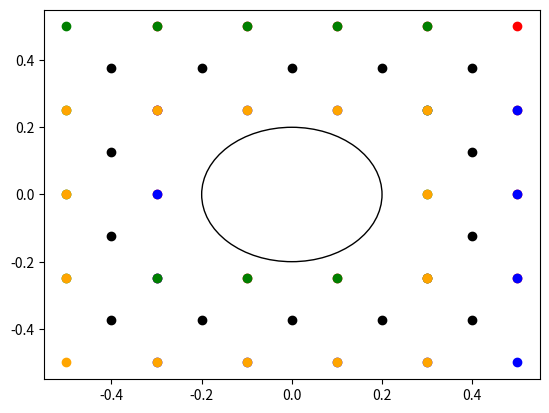

The matplotlib source for this figure:
import numpy as np

from math import cos, pi

def get_ring_radius(p_diameter: float, num_particles: int):
    '''
    Raio de equilíbrio do anel dado o diâmetro das partículas (p_diameter)
    e quantas partículas compõem o anel (num_particles).
    '''
    return p_diameter / (2 * (1 - cos(2*pi/(num_particles))))**.5

def get_cm(rings: np.ndarray):
    '''
    Retorna os centros de massa dos anéis em `rings`.

    Parâmetros:
        rings:
            Array com as posições das partículas que compõem os anéis.
            Seu shape dever ser :
                
                (N_a, N_p, 2)
            
            Onde:
              
                N_a: número de anéis
                N_p: número de partículas
                
            O último elemento do shape é a dimensão, 0 para o eixo x e 1 para o eixo y. 
            Então, rings[i, j, 1] é a coordenada no eixo y da j-ésima partícula do i-ésimo anel.     
    
    Retorno:
        Array com shape (N_a, 2). Por exemplo, o elemento com índice [i, 0] é a coordenada x
        do centro de massa do i-ésimo anel.
    '''
    return rings.sum(axis=1)/rings.shape[1]

def get_vel_cm(vel: np.ndarray):
    return vel.sum(axis=1)/vel.shape[1]

def get_speed(vel_grid: np.array):
    return np.sqrt((np.square(vel_grid)).sum(axis=0))

def same_rings(pos1, ids1, pos2, ids2):
    '''
    Retorna a intersecção entre `pos1` e `pos2` de forma
    ordenada.
    '''
    argsort1 = np.argsort(ids1)
    argsort2 = np.argsort(ids2)
    
    ids1_sorted = np.sort(ids1)
    ids2_sorted = np.sort(ids2)

    common_ids = np.intersect1d(ids1_sorted, ids2_sorted)
    id_mask1 = np.where(np.in1d(ids1_sorted, common_ids))[0]
    id_mask2 = np.where(np.in1d(ids2_sorted, common_ids))[0]
    return pos1[argsort1[id_mask1]], pos2[argsort2[id_mask2]]

class RetangularGrid:
    def __init__(self, edges: tuple[np.ndarray]) -> None:
        '''
        Grade retangular dado as posições das bordas das células.

        Parâmetros:
            edges:
                Tupla com dois arrays:

                edges[0]: Posições das bordas das colunas, incluindo os extremos. 
                edges[1]: Posições das bordas das linhas, incluindo os extremos. 
        '''
        self.edges = edges

        self.num_dims = len(edges)

        # Comprimento da grade em cada dimensão
        self.size = []
        
        # Centro das células em cada dimensão
        self.dim_cell_center = []
        
        # Comprimento das células em cada dimensão
        self.dim_cell_size = []
       
        for dim in range(self.num_dims):
            self.size.append(self.edges[dim][-1] - self.edges[dim][0])
            self.dim_cell_center.append((self.edges[dim][1:] + self.edges[dim][:-1])/2)
            self.dim_cell_size.append(self.edges[dim][1:] - self.edges[dim][:-1])

        # Quantidade de células em cada dimensão
        self.shape = (self.edges[0].size-1, self.edges[1].size-1) 
        
        # Quantidade de células em cada dimensão, ordenados
        # na forma geralmente utilizada pelo matplotlib
        self.shape_mpl = (self.shape[1], self.shape[0])

        # Centro das células em cada dimensão
        self.dim_cell_center = []
        for dim in range(self.num_dims):
            self.dim_cell_center.append((self.edges[dim][1:] + self.edges[dim][:-1])/2)

        # Meshgrid do centro das células
        self.meshgrid = np.meshgrid(*self.dim_cell_center)

    def count(self, coords: np.ndarray):
        '''
        Contagem da quantidade de pontos em cada célula da grade, dado as coordenadas dos pontos
        na grade (grid_coords).

        Retorno:
            count_grid: ndarray
                Array com a contagem dos pontos em cada célula. O elemento de índice (i, j)
                é a contagem da célula localizada na i-ésima linha e j-ésima coluna da grade.
        '''
        coords, count = np.unique(coords, axis=0, return_counts=True)
        count_grid = np.zeros(self.shape, dtype=int)
        count_grid[coords[:, 0], coords[:, 1]] = count 
        return count_grid.T

    def sum_by_cell(self, values: np.array, coords: np.array):
        '''
        Soma dos valores dos pontos que estão na mesma célula da grade. Cada componente
        do ponto possui um valor associando em `values` e sua coordenada na grade está 
        em `coords`.

        Parâmetros:
            values:
                Array com os valores dos pontos a serem somados. Seu shape é (N, 2), em que
                N é o número de pontos.

                values[i, d] -> valor na dimensão d, do i-ésimo ponto.

                d = 0 -> eixo x
                d = 1 -> eixo y

            grid_coords:
                Coordenadas na grade dos pontos ao qual `values` se refere.
            
        Retorno:
            values_sum: ndarray
                Array com a soma dos valores dos pontos que estão na mesma célula. 
                Seu shape é (2, N_l, N_c), em que N_l é o número de linhas da grade
                e N_c o número de colunas.

                vel_grid[d, i, j] -> Soma dos valores na dimensão d, da célula localiza
                    na linha i e coluna j da grade.
        '''
        values_sum = np.zeros((values.shape[1], *reversed(self.shape[:2]), *self.shape[2:]), dtype=float)
        for idx, coord in enumerate(coords):
            values_sum[:, coord[1], coord[0]] += values[idx]
        
        return values_sum

    def mean_by_cell(self, values: np.array, coords: np.array, count: np.array=None):
        '''
        Mesma função de `self.sum_by_cell`, mas divide o resultado pela
        contagem de pontos em cada célula, assim realizando a média por célula.
        '''
        values_mean = self.sum_by_cell(values, coords)
        
        if count is None:
            count = self.count(coords)

        non_zero_mask = count > 0
        values_mean[:, non_zero_mask] /= count[non_zero_mask]
        return values_mean

    def intersect_circle_mask(self, radius, center=(0, 0)):
        '''
        Máscara das células que não intersectam o círculo de
        centro `center` e raio `radius`;
        '''
        x_max = self.meshgrid[0] + self.dim_cell_size[0]/2
        x_min = self.meshgrid[0] - self.dim_cell_size[0]/2
        
        y_max = (self.meshgrid[1].T + self.dim_cell_size[1]/2).T
        y_min = (self.meshgrid[1].T - self.dim_cell_size[1]/2).T
        
        x_max_sqr = np.square(x_max - center[0]) 
        x_min_sqr = np.square(x_min - center[0]) 
        
        y_max_sqr = np.square(y_max - center[1]) 
        y_min_sqr = np.square(y_min - center[1]) 

        d1 = np.sqrt(x_max_sqr + y_max_sqr)
        d2 = np.sqrt(x_max_sqr + y_min_sqr)
        d3 = np.sqrt(x_min_sqr + y_max_sqr)
        d4 = np.sqrt(x_min_sqr + y_min_sqr)

        return np.logical_not((d1 < radius) | (d2 < radius) | (d3 < radius) | (d4 < radius))

class RegularGrid(RetangularGrid):
    def __init__(self, length: float, height: float, num_cols: int, num_rows: int, center=(0, 0)) -> None:
        '''
        Grade retangular para uma retângulo centrado em `center`, com lados `length`x`height`. 
        '''
        self.center = center
        self.length = length
        self.height = height

        edges = (
            np.linspace(-length/2 + center[0], length/2 + center[0], num_cols+1),
            np.linspace(-height/2 + center[1], height/2 + center[1], num_rows+1),
        )
        super().__init__(edges)

        # Tamanho da célula em cada dimensão.
        self.cell_size = (
            self.edges[0][1] - self.edges[0][0],
            self.edges[1][1] - self.edges[1][0],
        )

    def coords(self, points: np.ndarray):
        '''
        Calcula as coordenadas dos pontos em `points` na grade.

        Parâmetros:
            points:
                Array com os pontos, cujo shape é (N, 2), onde
                N é o número de pontos e 2 vem das duas dimensões da grade 
                (0 para o eixo x e 1 para o eixo y).
        
        Retorno:
            coords: ndarray
                Array com shape (N, 2) em que o i-ésimo elemento é a coordenada do 
                i-ésimo ponto na grade. O segundo índice do shape indica a dimensão da coordenada:
                    
                    coords[i, 0] -> Coordenada no eixo x (Coluna) \n
                    coords[i, 1] -> Coordenada no eixo y (Linha)
                
                A célula da grade que está no canto esquerdo inferior possui coordenada (0, 0).
        '''
        x = points[:, 0] - self.center[0] + self.length/2
        y = points[:, 1] - self.center[1] + self.height/2

        col_pos = (x / self.cell_size[0]).astype(int)
        row_pos = (y / self.cell_size[1]).astype(int)

        col_pos[col_pos == self.shape[0]] -= 1
        row_pos[row_pos == self.shape[1]] -= 1

        coords = np.array([col_pos, row_pos]).T
        return coords


if __name__ == "__main__":
    import matplotlib.pyplot as plt
    from matplotlib.patches import Circle

    grid = RegularGrid(1, 1, 5, 4)

    cell_size_mg = np.meshgrid

    x1 = grid.meshgrid[0] + grid.dim_cell_size[0]/2
    x2 = grid.meshgrid[0] - grid.dim_cell_size[0]/2
    
    y1 = (grid.meshgrid[1].T + grid.dim_cell_size[1]/2).T
    y2 = (grid.meshgrid[1].T - grid.dim_cell_size[1]/2).T

    center = (0, 0)
    r = 0.2


    plt.gca().add_patch(Circle(center, r, fill=False))
    
    mask = grid.intersect_circle_mask(r, center)
    x1 = x1[mask]
    x2 = x2[mask]
    y1 = y1[mask]
    y2 = y2[mask]
    
    print(mask.shape)

    plt.scatter(x1, y1, c="red")
    plt.scatter(x1, y2, c="blue")
    plt.scatter(x2, y1, c="green")
    plt.scatter(x2, y2, c="orange")

    plt.scatter(grid.meshgrid[0][mask], grid.meshgrid[1][mask], c="black")
    
    # plt.show()
